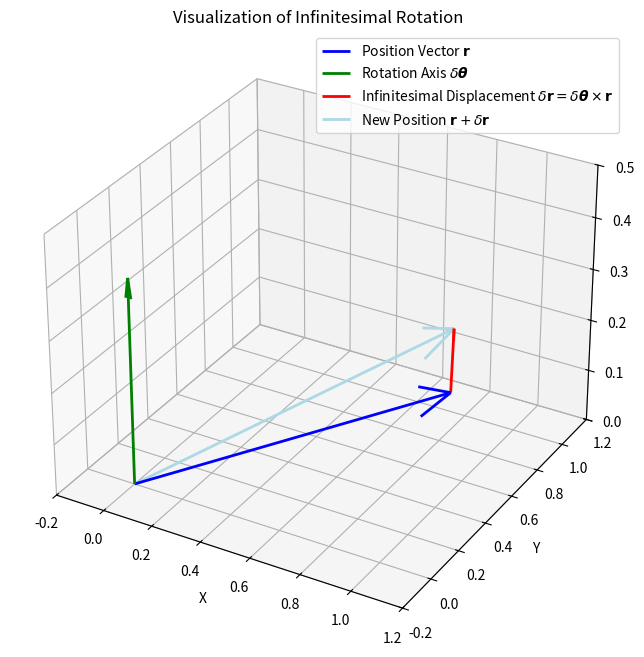

Here is the Python script that generated this plot:
import numpy as np
import matplotlib.pyplot as plt

fig = plt.figure(figsize=(8, 8))
ax = fig.add_subplot(111, projection='3d')

r = np.array([1.0, 0.5, 0.2])          
d_theta = np.array([0.0, 0.0, 0.4])    
dr = np.cross(d_theta, r)              
r_new = r + dr                         

origin = np.array([0, 0, 0])

def draw_vector(ax, start, vec, color, label):
    ax.quiver(start[0], start[1], start[2], vec[0], vec[1], vec[2], 
              color=color, arrow_length_ratio=0.1, label=label, linewidth=2)

draw_vector(ax, origin, r, 'blue', r'Position Vector $\mathbf{r}$')
draw_vector(ax, origin, d_theta, 'green', r'Rotation Axis $\delta\boldsymbol{\theta}$')
draw_vector(ax, r, dr, 'red', r'Infinitesimal Displacement $\delta\mathbf{r} = \delta\boldsymbol{\theta} \times \mathbf{r}$')
draw_vector(ax, origin, r_new, 'lightblue', r'New Position $\mathbf{r} + \delta\mathbf{r}$')

ax.set_xlim([-0.2, 1.2])
ax.set_ylim([-0.2, 1.2])
ax.set_zlim([0, 0.5])
ax.set_xlabel('X')
ax.set_ylabel('Y')
ax.set_zlabel('Z')
ax.set_title('Visualization of Infinitesimal Rotation')
ax.legend()
plt.show()
